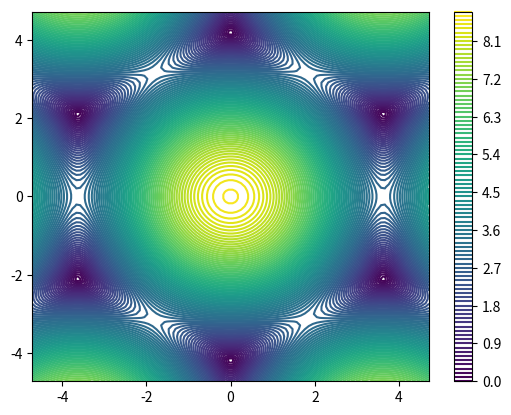

The script that saved this image:
##### Implement tight binding hamiltonian from McCann and Koshino Rep. Prog. Phys. 76 (2013) 056503 
##### Eq. 16

import numpy as np
import matplotlib.pyplot as plt
from scipy.linalg import eigvals, eigvalsh


a = 2.46 #Angstrom
acc = 1.42 #Angstrom


## energy quantities in units of eV
epsA1 = 0 
deltaprime = 0.022
epsA2 = deltaprime
epsB1 = deltaprime
epsB2 = 0
gamma0 = 3.16
gamma1 = 0.381
gamma3 = 0.38
gamma4 = 0.14



def f(k):
	t1 = np.exp(1j*k[1]/np.sqrt(3))
	t2 = 2 * np.exp(-1j * k[1]/(2*np.sqrt(3))) * np.cos(k[0]/2.)
	return t1 + t2

def Ham_BLG(k): 
	ham = [ [epsA1, -gamma0*f(k), gamma4*f(k), -gamma3*np.conj(f(k))],
			[-gamma0*np.conj(f(k)), epsB1, gamma1, gamma4*f(k)],
			[gamma4*np.conj(f(k)), gamma1, epsA2, -gamma0*f(k)],
			[-gamma3*f(k), gamma4*np.conj(f(k)), -gamma0*np.conj(f(k)), epsB2] ]
	return np.array(ham)


kxrange = np.linspace(-1.5*np.pi, 1.5*np.pi, 100)
kyrange = np.linspace(-1.5*np.pi, 1.5*np.pi, 100)

# kxrange = np.linspace(1, 1.5*np.pi, 400)
# kyrange = np.linspace(2, 1.5*np.pi, 400)



grid = np.array([(kx,ky) for kx in kxrange for ky in kyrange])
#grid =  np.meshgrid(kxrange,kyrange)


Elist = np.array([eigvalsh(Ham_BLG(vec)) for vec in grid]).T
#Elist = np.array([eigvalsh(Ham_BLG((kx,ky))) for kx in kxrange for ky in kyrange]).real




###### tests ##########

def contourplot():
	band_idx = 2 # 2 is the first positive energy band
	Z = Elist[band_idx].reshape((len(kxrange),len(kyrange))) #Changed
	levels = [0,0.0008,0.0009,0.001,0.002]
	#levels = np.linspace(0,0.02,100)
	levels = 100
	fig = plt.contour(kxrange,kyrange,Z, levels = levels)
	plt.colorbar()
	plt.show()

def test_elist():
	#print(grid)
	print(Elist.shape)
	print(Elist[2].reshape(len(kxrange),len(kyrange)))


def test_hermiticity():
	kvec = np.array([np.pi/2, np.pi/3])
	np.testing.assert_almost_equal(Ham_BLG(kvec) , np.conj(Ham_BLG(kvec).T))
	return True 

def test_listcomp():
	A = [1,2,3]
	B = [11,12,13]
	listcom = [(a,b) for a in A for b in B]
	print(listcom)


def main():
	test_hermiticity()
	#test_elist()
	#test_listcomp()
	contourplot()


if __name__ == '__main__':
	main()

